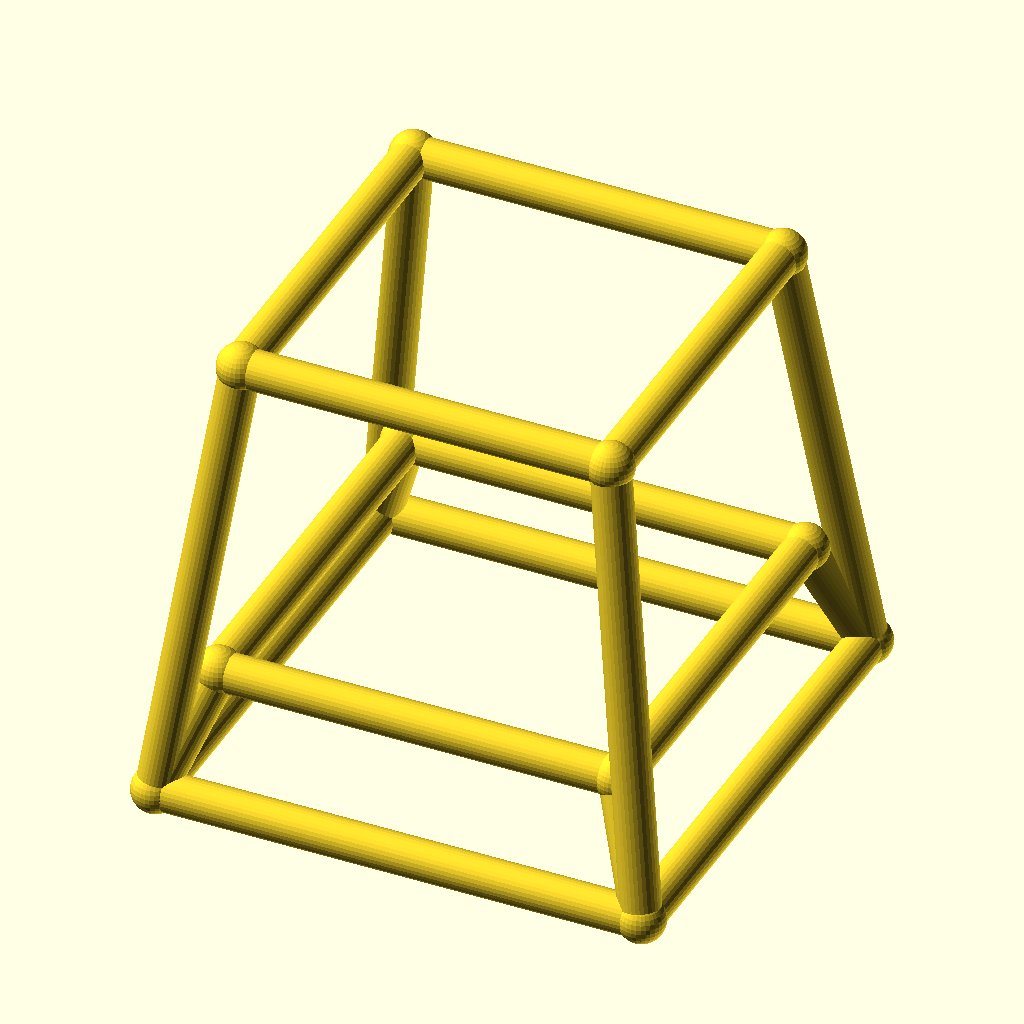
Cell 1: the model at its default parameters.
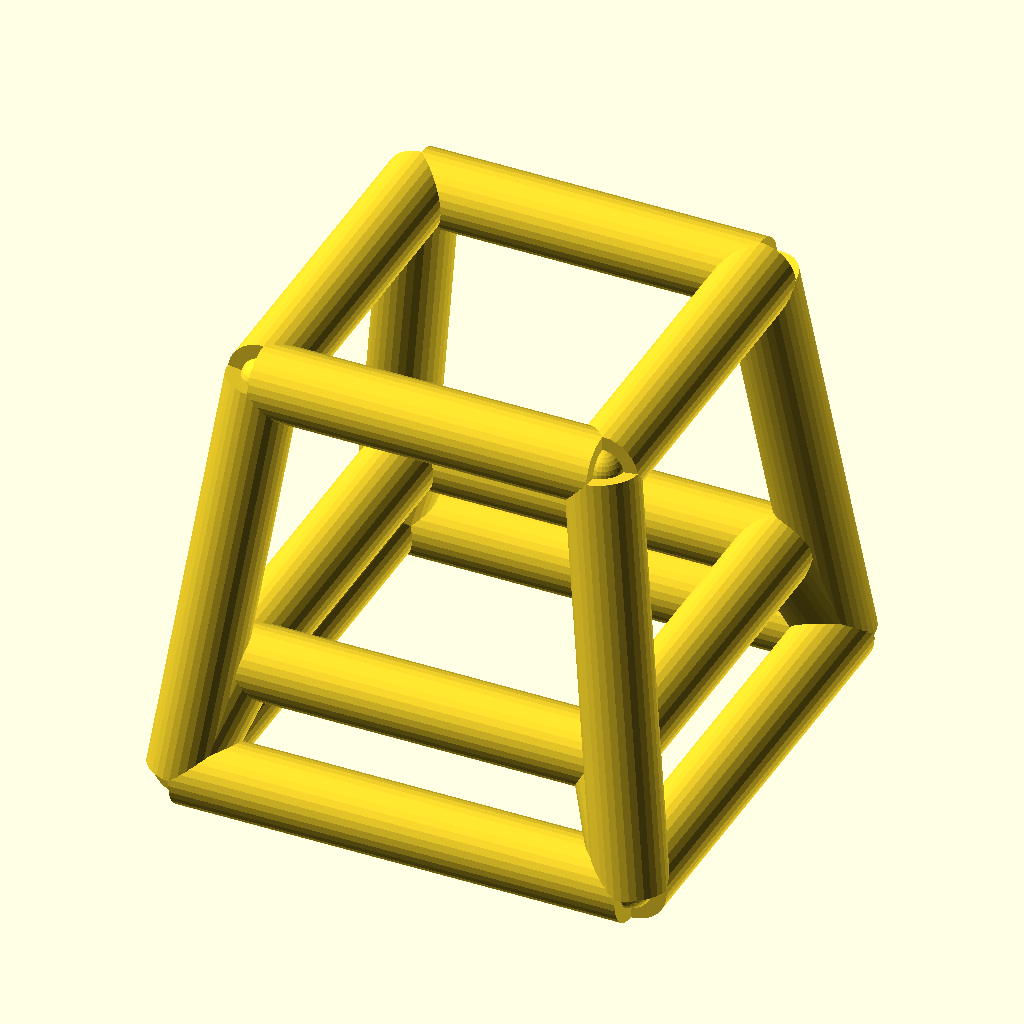
Cell 2: bar_r = 4 (everything else at default).
All cells are drawn from the same view direction (rotation 55°, 0°, 25°, orthographic, colour scheme Cornfield), but the view is re-fitted for each cell, so position and scale can differ between cells as well as the parameter.
The OpenSCAD source (optional_data/data/wire4/stoolchair/scene_0021.scad):
$fn = 32;

// ----------------------------------------------------------------------
// Stool frame: seat 38 mm, splay 6 mm
// ----------------------------------------------------------------------

// --- parameters (mm) ---
seat = 38;                // seat side, X and Y
seat_h = 46;              // seat height
splay = 6;                // leg splay at the floor
str_h = 12;               // stretcher ring height
bar_r = 2;                // frame bar radius
joint_r = 2.4;            // joint ball radius

bbox_x = 54.8;  // overall X, joints included
bbox_y = 54.8;  // overall Y, joints included
bbox_z = 50.8;  // overall Z, joints included
bar_d = 2 * bar_r;  // bar diameter
nodes = [[-19.0, -19.0, 46.0], [19.0, -19.0, 46.0], [19.0, 19.0, 46.0], [-19.0, 19.0, 46.0], [-25.0, -25.0, 0.0], [25.0, -25.0, 0.0], [25.0, 25.0, 0.0], [-25.0, 25.0, 0.0], [-20.5652, -20.5652, 12.0], [20.5652, -20.5652, 12.0], [20.5652, 20.5652, 12.0], [-20.5652, 20.5652, 12.0]];

module member(a, b, r) {
  /* round stock from joint a to joint b, ends buried in the joint balls */
  d = b - a;
  length = norm(d);
  translate(a) rotate([0, acos(d[2] / length), atan2(d[1], d[0])])
    cylinder(h = length, r = r);
}

module joint(p, r) {
  /* ball at the joint centre, fatter than every member meeting there */
  translate(p) sphere(r = r);
}

/* members - each call is one graph edge */
member(nodes[0], nodes[1], bar_r);
member(nodes[4], nodes[5], bar_r);
member(nodes[0], nodes[4], bar_r);
member(nodes[8], nodes[9], bar_r);
member(nodes[4], nodes[8], bar_r);
member(nodes[1], nodes[2], bar_r);
member(nodes[5], nodes[6], bar_r);
member(nodes[1], nodes[5], bar_r);
member(nodes[9], nodes[10], bar_r);
member(nodes[5], nodes[9], bar_r);
member(nodes[2], nodes[3], bar_r);
member(nodes[6], nodes[7], bar_r);
member(nodes[2], nodes[6], bar_r);
member(nodes[10], nodes[11], bar_r);
member(nodes[6], nodes[10], bar_r);
member(nodes[3], nodes[0], bar_r);
member(nodes[7], nodes[4], bar_r);
member(nodes[3], nodes[7], bar_r);
member(nodes[11], nodes[8], bar_r);
member(nodes[7], nodes[11], bar_r);

/* joint balls */
for (p = nodes) joint(p, joint_r);
Customizer parameters (derived from the source; name, type, default, range or options):
seat: number, default 38
seat_h: number, default 46
splay: number, default 6
str_h: number, default 12
bar_r: number, default 2
joint_r: number, default 2.4
bbox_x: number, default 54.8
bbox_y: number, default 54.8
bbox_z: number, default 50.8
